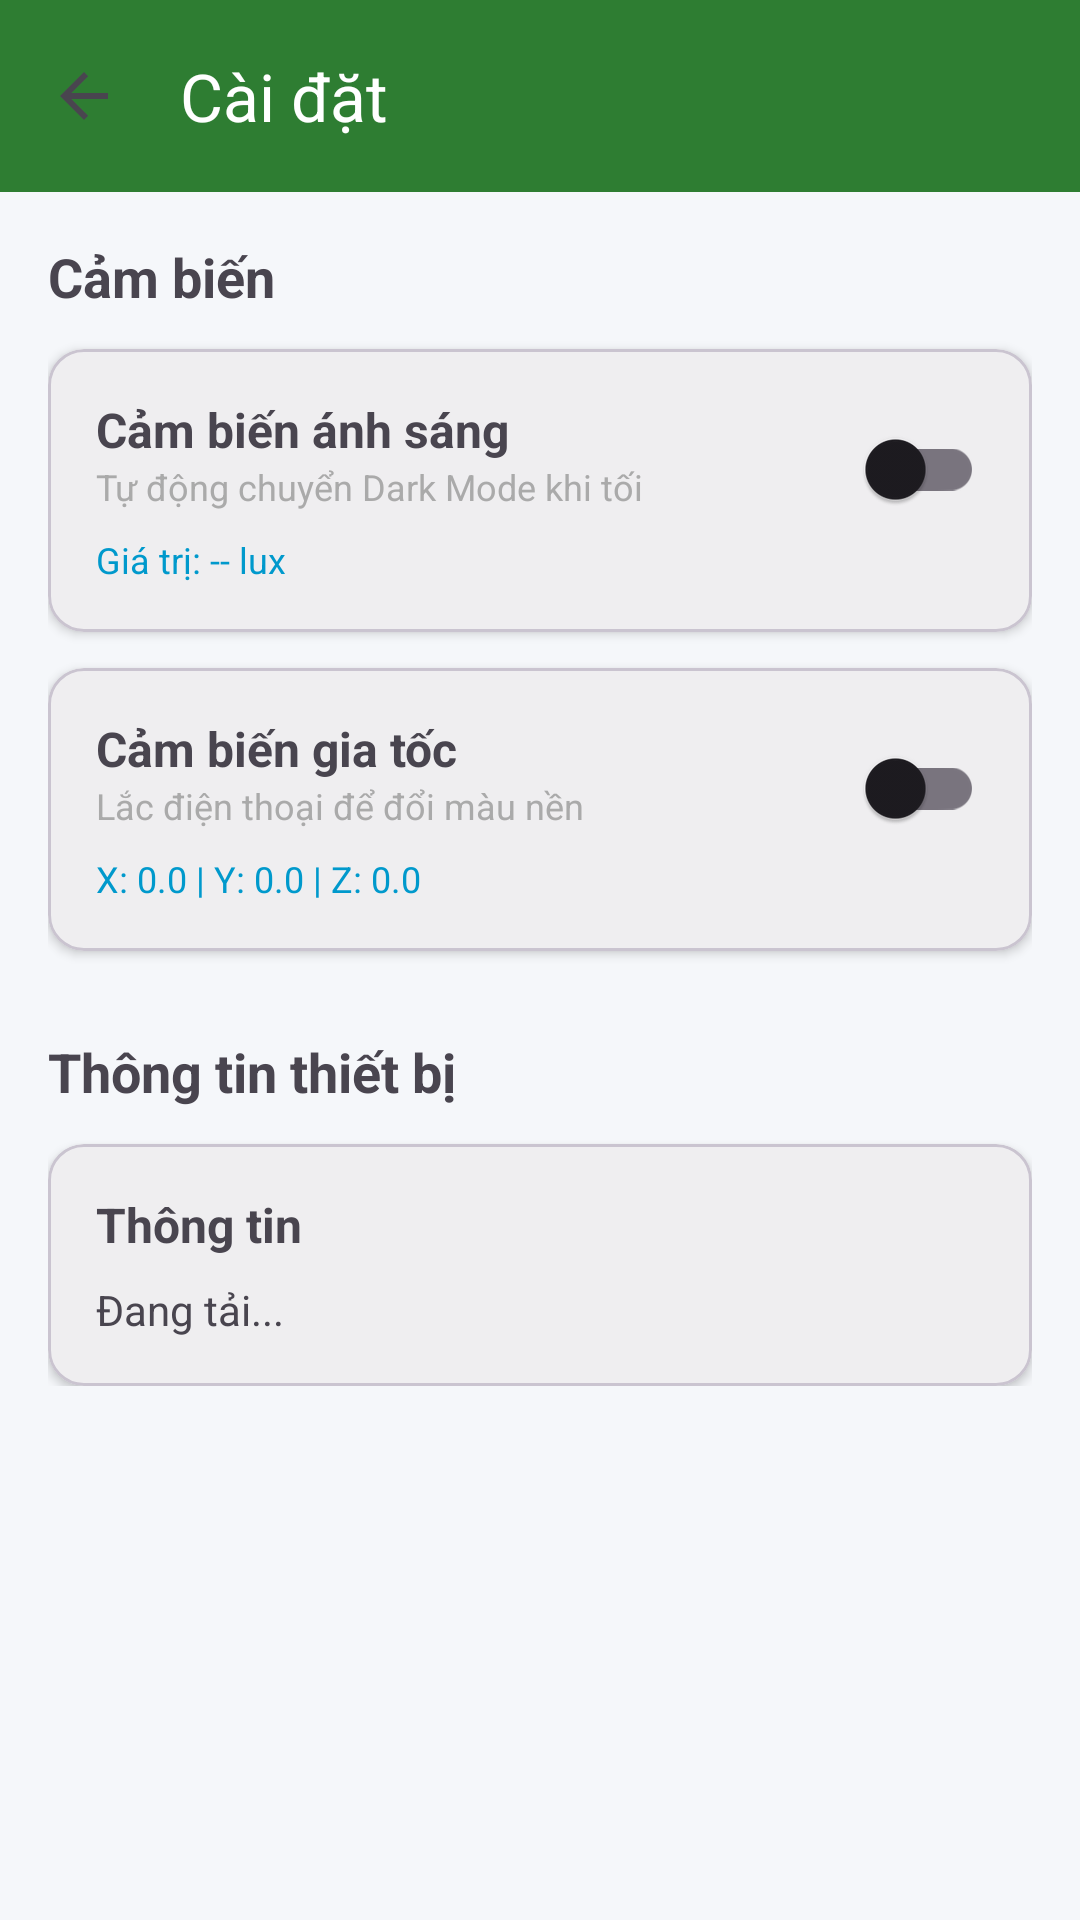

Produce the Android XML layout that renders to this screen, including the resource entries it uses.
<!-- AndroidManifest.xml: application theme Theme.Htgdnss -->
<!-- res/layout/activity_settings.xml -->
<?xml version="1.0" encoding="utf-8"?>
<LinearLayout xmlns:android="http://schemas.android.com/apk/res/android"
    xmlns:app="http://schemas.android.com/apk/res-auto"
    android:layout_width="match_parent"
    android:layout_height="match_parent"
    android:orientation="vertical"
    android:background="#F5F7FA">

    <androidx.appcompat.widget.Toolbar
        android:id="@+id/toolbar"
        android:layout_width="match_parent"
        android:layout_height="?attr/actionBarSize"
        android:background="?attr/colorPrimary"
        app:title="Cài đặt"
        app:titleTextColor="@android:color/white"
        app:navigationIcon="?attr/homeAsUpIndicator" />

    <ScrollView
        android:layout_width="match_parent"
        android:layout_height="match_parent"
        android:padding="16dp">

        <LinearLayout
            android:layout_width="match_parent"
            android:layout_height="wrap_content"
            android:orientation="vertical">

            <TextView
                android:layout_width="match_parent"
                android:layout_height="wrap_content"
                android:text="Cảm biến"
                android:textSize="18sp"
                android:textStyle="bold"
                android:layout_marginBottom="12dp" />

            
            <com.google.android.material.card.MaterialCardView
                android:layout_width="match_parent"
                android:layout_height="wrap_content"
                android:layout_marginBottom="12dp"
                app:cardCornerRadius="12dp"
                app:cardElevation="2dp">

                <LinearLayout
                    android:layout_width="match_parent"
                    android:layout_height="wrap_content"
                    android:orientation="horizontal"
                    android:padding="16dp">

                    <LinearLayout
                        android:layout_width="0dp"
                        android:layout_height="wrap_content"
                        android:layout_weight="1"
                        android:orientation="vertical">

                        <TextView
                            android:layout_width="wrap_content"
                            android:layout_height="wrap_content"
                            android:text="Cảm biến ánh sáng"
                            android:textSize="16sp"
                            android:textStyle="bold" />

                        <TextView
                            android:layout_width="wrap_content"
                            android:layout_height="wrap_content"
                            android:text="Tự động chuyển Dark Mode khi tối"
                            android:textSize="12sp"
                            android:textColor="@android:color/darker_gray" />

                        <TextView
                            android:id="@+id/tvLightValue"
                            android:layout_width="wrap_content"
                            android:layout_height="wrap_content"
                            android:layout_marginTop="8dp"
                            android:text="Giá trị: -- lux"
                            android:textSize="12sp"
                            android:textColor="@android:color/holo_blue_dark" />
                    </LinearLayout>

                    <androidx.appcompat.widget.SwitchCompat
                        android:id="@+id/switchLight"
                        android:layout_width="wrap_content"
                        android:layout_height="wrap_content" />
                </LinearLayout>
            </com.google.android.material.card.MaterialCardView>

            
            <com.google.android.material.card.MaterialCardView
                android:layout_width="match_parent"
                android:layout_height="wrap_content"
                android:layout_marginBottom="12dp"
                app:cardCornerRadius="12dp"
                app:cardElevation="2dp">

                <LinearLayout
                    android:layout_width="match_parent"
                    android:layout_height="wrap_content"
                    android:orientation="horizontal"
                    android:padding="16dp">

                    <LinearLayout
                        android:layout_width="0dp"
                        android:layout_height="wrap_content"
                        android:layout_weight="1"
                        android:orientation="vertical">

                        <TextView
                            android:layout_width="wrap_content"
                            android:layout_height="wrap_content"
                            android:text="Cảm biến gia tốc"
                            android:textSize="16sp"
                            android:textStyle="bold" />

                        <TextView
                            android:layout_width="wrap_content"
                            android:layout_height="wrap_content"
                            android:text="Lắc điện thoại để đổi màu nền"
                            android:textSize="12sp"
                            android:textColor="@android:color/darker_gray" />

                        <TextView
                            android:id="@+id/tvAccelerometerValue"
                            android:layout_width="wrap_content"
                            android:layout_height="wrap_content"
                            android:layout_marginTop="8dp"
                            android:text="X: 0.0 | Y: 0.0 | Z: 0.0"
                            android:textSize="12sp"
                            android:textColor="@android:color/holo_blue_dark" />
                    </LinearLayout>

                    <androidx.appcompat.widget.SwitchCompat
                        android:id="@+id/switchAccelerometer"
                        android:layout_width="wrap_content"
                        android:layout_height="wrap_content" />
                </LinearLayout>
            </com.google.android.material.card.MaterialCardView>

            <TextView
                android:layout_width="match_parent"
                android:layout_height="wrap_content"
                android:text="Thông tin thiết bị"
                android:textSize="18sp"
                android:textStyle="bold"
                android:layout_marginTop="16dp"
                android:layout_marginBottom="12dp" />

            <com.google.android.material.card.MaterialCardView
                android:layout_width="match_parent"
                android:layout_height="wrap_content"
                app:cardCornerRadius="12dp"
                app:cardElevation="2dp">

                <LinearLayout
                    android:layout_width="match_parent"
                    android:layout_height="wrap_content"
                    android:orientation="vertical"
                    android:padding="16dp">

                    <TextView
                    android:layout_width="match_parent"
                    android:layout_height="wrap_content"
                    android:text="Thông tin"
                    android:textSize="16sp"
                    android:textStyle="bold" />

                    <TextView
                        android:id="@+id/tvDeviceInfo"
                        android:layout_width="match_parent"
                        android:layout_height="wrap_content"
                        android:layout_marginTop="8dp"
                        android:text="Đang tải..."
                        android:textSize="14sp" />
                </LinearLayout>
            </com.google.android.material.card.MaterialCardView>

        </LinearLayout>
    </ScrollView>

</LinearLayout>
<!-- resources referenced by this layout -->
<resources>
  <style name="Theme.Htgdnss" parent="Theme.Material3.DayNight.NoActionBar">
          <item name="colorPrimary">@color/colorPrimary</item>
          <item name="colorPrimaryVariant">@color/colorPrimaryVariant</item>
          <item name="colorOnPrimary">@color/colorOnPrimary</item>
  
          <item name="colorSecondary">@color/colorSecondary</item>
          <item name="colorSecondaryVariant">@color/colorSecondaryVariant</item>
          <item name="colorOnSecondary">@color/colorOnSecondary</item>
  
          
          <item name="android:windowBackground">@color/light_green_bg</item>
          <item name="android:statusBarColor">@color/colorPrimaryVariant</item>
          <item name="android:windowLightStatusBar">true</item>
      </style>
  <color name="colorPrimary">@color/green_primary</color>
  <color name="colorPrimaryVariant">@color/green_primary_dark</color>
  <color name="colorOnPrimary">@color/white</color>
  <color name="colorSecondary">@color/orange_fresh</color>
  <color name="colorSecondaryVariant">@color/orange_fresh_dark</color>
  <color name="colorOnSecondary">@color/white</color>
  <color name="light_green_bg">#F1F8E9</color>
  <color name="green_primary">#2E7D32</color>
  <color name="green_primary_dark">#1B5E20</color>
  <color name="white">#FFFFFF</color>
  <color name="orange_fresh">#FF9800</color>
  <color name="orange_fresh_dark">#F57C00</color>
</resources>
